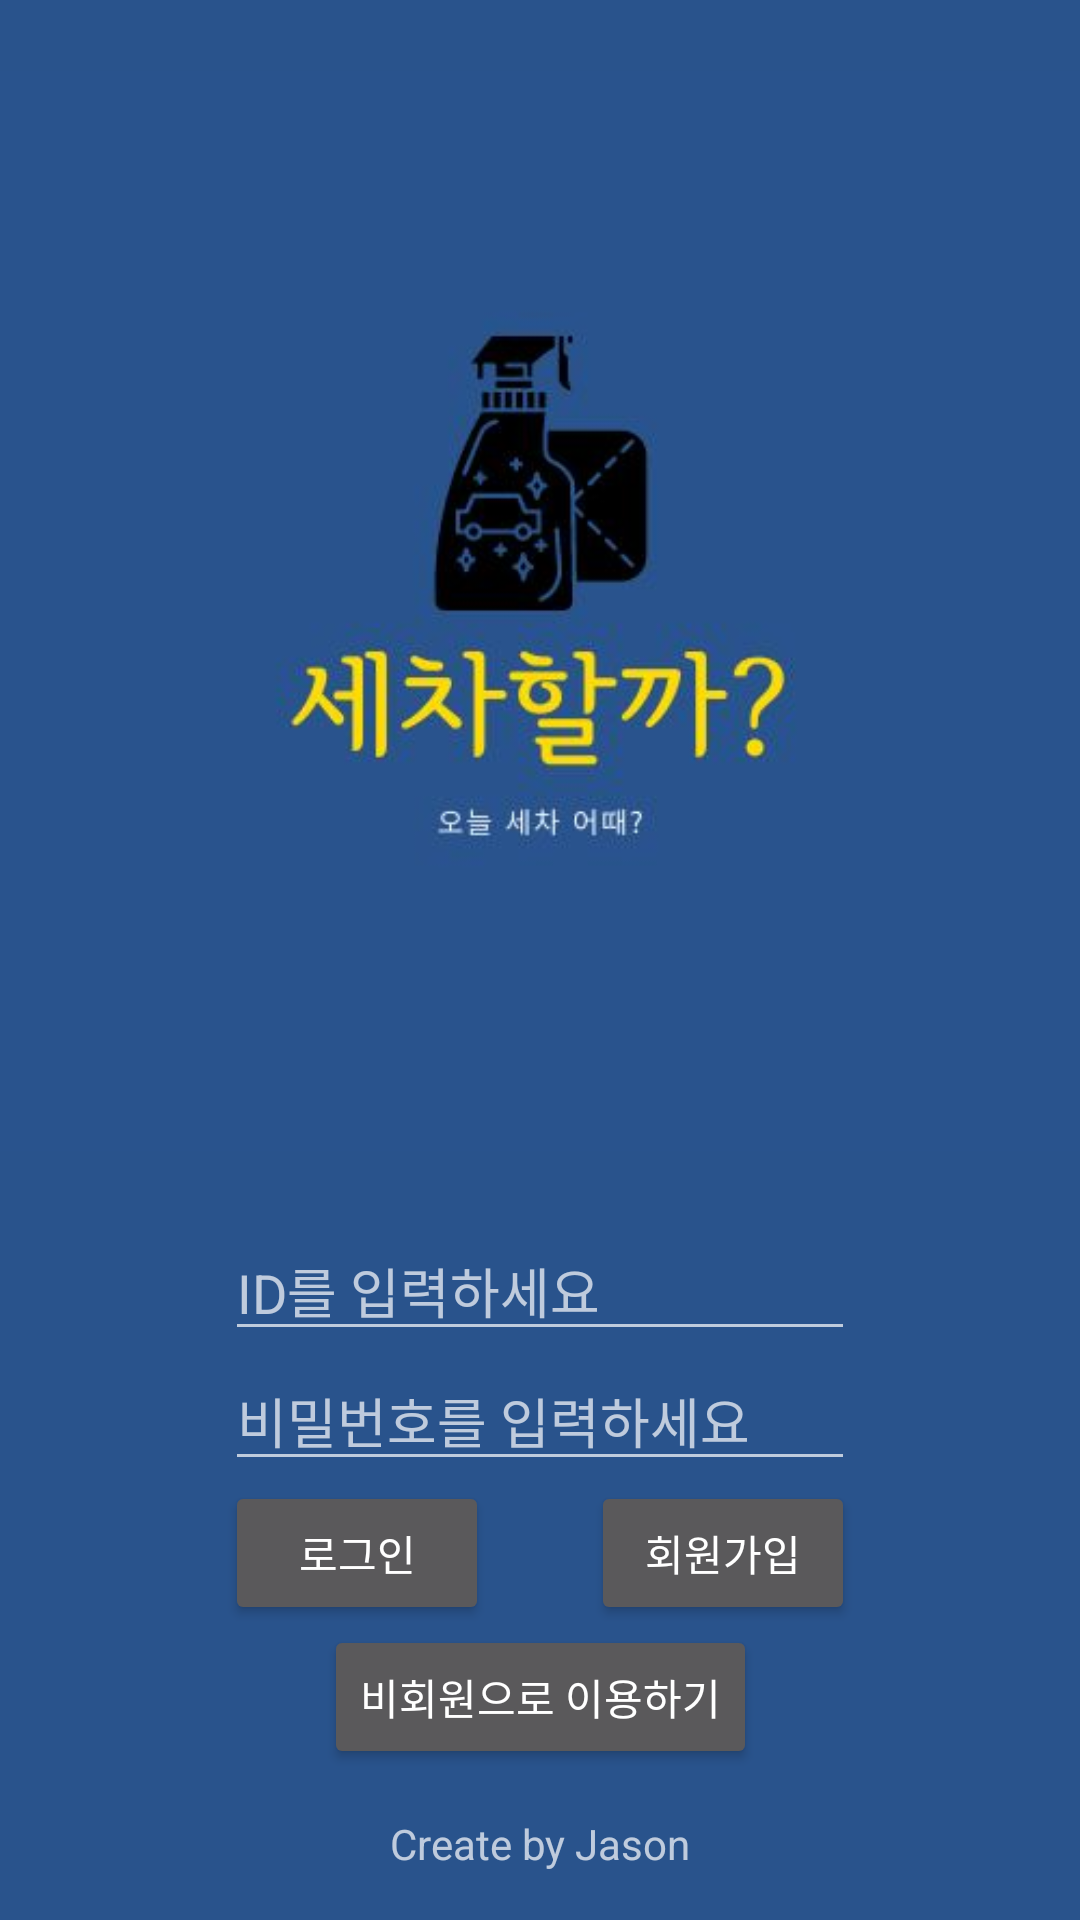

Write the Android layout XML for this screen, with the resource values it uses.
<!-- AndroidManifest.xml: application theme Theme.Toy_CarWash -->
<!-- res/layout/activity_login.xml -->
<?xml version="1.0" encoding="utf-8"?>
<layout xmlns:android="http://schemas.android.com/apk/res/android"
    xmlns:app="http://schemas.android.com/apk/res-auto"
    xmlns:tools="http://schemas.android.com/tools">

    <androidx.constraintlayout.widget.ConstraintLayout
        android:background="#29538C"
        android:layout_width="match_parent"
        android:layout_height="match_parent"
        tools:context=".LoginActivity">
        <ImageView
            android:id="@+id/imageView2"
            android:layout_width="match_parent"
            android:layout_height="407dp"
            app:layout_constraintEnd_toEndOf="parent"
            app:layout_constraintStart_toStartOf="parent"
            app:layout_constraintTop_toTopOf="parent"
            app:srcCompat="@drawable/carwashintro" />

        <EditText
            android:id="@+id/etEmailAddress"
            android:layout_width="wrap_content"
            android:layout_height="wrap_content"
            android:ems="10"
            android:hint="ID를 입력하세요"
            android:inputType="textEmailAddress"
            app:layout_constraintEnd_toEndOf="@+id/imageView2"
            app:layout_constraintStart_toStartOf="@+id/imageView2"
            app:layout_constraintTop_toBottomOf="@+id/imageView2" />

        <EditText
            android:id="@+id/etPassword"
            android:layout_width="wrap_content"
            android:layout_height="wrap_content"
            android:ems="10"
            android:hint="비밀번호를 입력하세요"
            android:inputType="textPassword"
            app:layout_constraintEnd_toEndOf="@+id/etEmailAddress"
            app:layout_constraintStart_toStartOf="@+id/etEmailAddress"
            app:layout_constraintTop_toBottomOf="@+id/etEmailAddress" />
        <Button
            android:id="@+id/btnLogin"
            android:layout_width="wrap_content"
            android:layout_height="wrap_content"
            android:text="로그인"
            app:layout_constraintStart_toStartOf="@+id/etPassword"
            app:layout_constraintTop_toBottomOf="@+id/etPassword" />

        <Button
            android:id="@+id/btnSignupInLogin"
            android:layout_width="wrap_content"
            android:layout_height="wrap_content"
            android:text="회원가입"
            app:layout_constraintEnd_toEndOf="@+id/etPassword"
            app:layout_constraintTop_toBottomOf="@+id/etPassword" />

        <Button
            android:id="@+id/btnMoveMain"
            android:layout_width="wrap_content"
            android:layout_height="wrap_content"
            android:text="비회원으로 이용하기"
            app:layout_constraintEnd_toEndOf="@+id/btnSignupInLogin"
            app:layout_constraintStart_toStartOf="@+id/btnLogin"
            app:layout_constraintTop_toBottomOf="@+id/btnLogin" />

        <TextView
            android:id="@+id/textView"
            android:layout_width="wrap_content"
            android:layout_height="wrap_content"
            android:layout_margin="16dp"
            android:text="Create by Jason"
            app:layout_constraintBottom_toBottomOf="parent"
            app:layout_constraintEnd_toEndOf="parent"
            app:layout_constraintStart_toStartOf="parent" />

    </androidx.constraintlayout.widget.ConstraintLayout>

</layout>
<!-- resources referenced by this layout -->
<resources>
  <!-- drawable carwashintro: jpg bitmap (drawable-v24, 14282 bytes) -->
  <style name="Theme.Toy_CarWash" parent="Theme.AppCompat">
          
          <item name="colorPrimary">@color/purple_500</item>
          <item name="colorPrimaryVariant">@color/purple_700</item>
          <item name="colorOnPrimary">@color/white</item>
  
          <item name="windowNoTitle">true</item>
  
          
          <item name="colorSecondary">@color/teal_200</item>
          <item name="colorSecondaryVariant">@color/teal_700</item>
          <item name="colorOnSecondary">@color/black</item>
          
          <item name="android:statusBarColor">?attr/colorPrimaryVariant</item>
          
      </style>
  <!-- not gathered from this repository: default colours our renderer supplied (Android Studio template values) -->
  <color name="purple_500">#FF6200EE</color>
  <color name="purple_700">#FF3700B3</color>
  <color name="teal_200">#FF03DAC5</color>
  <color name="teal_700">#FF018786</color>
  <color name="black">#FF000000</color>
  <color name="white">#FFFFFFFF</color>
</resources>
